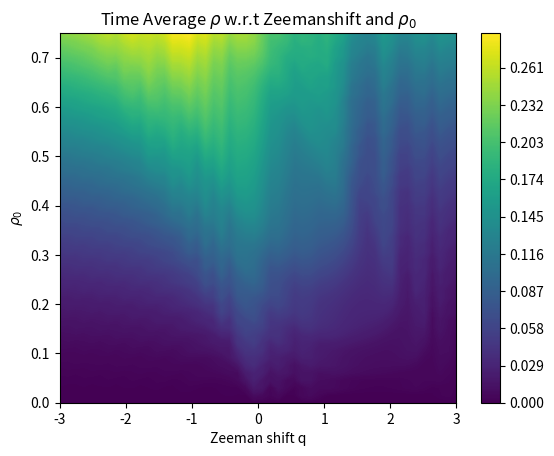

Write the Python code that produced this figure.
''' ----- ----- ----- ----- ----- ----- ----- ----- ----- ----- ----- ----- ----- ----- '''''' ----- ----- ----- ----- Module imports and what not ----- ----- ----- -----  '''import numpy as npimport matplotlib.pyplot as pltfrom scipy.integrate import odeint''' ----- ----- ----- ----- I.C and Global Variables: ----- ----- ----- ----- '''zeemanPartition = 50      # Zeeman shift partition sizerhoPartition = 50         # Rho not space partition sizetimePartition = 100       # Time space partition sizexi = 1.00                 # Xi valuem = 0.00                  # m valueri = 0.00                 # Initial value for initical condition for rho notrf = 0.75                 # Final value for initial condition for rho notui = (np.pi)/4            # Initial condition for thetati = 0                    # Initial time valuetf = 30                   # Final time valueqi = -3                   # Minimum zeeman shift valueqf = 3                    # Maximum zeeman shift valuerho = [ri, rf]            # Rho not vector spacetime = [ti, tf]           # Time arrayzman = [qi, qf]           # Zeeman shift array''' ----- ----- ----- ----- Parameter Space and Partition Size ----- ----- ----- ----- '''rhoSpace = np.linspace(rho[0], rho[-1], rhoPartition)           # Rho spacezeemanSpace = np.linspace(zman[0], zman[-1], zeemanPartition)   # Zeemanshift spacetimeSpace = np.linspace(time[0], time[-1], timePartition)       # Time Space''' ----- ----- ----- ----- ----- ----- ----- ----- ----- ----- ----- ----- ----- ----- '''''' ----- ----- ----- ----- Diffy Q's ----- ----- ----- ----- '''def SolveMe(IC, t, args):    r, u = IC    pieceOne = (1-r)    pieceTwo = (1-2*r)    pieceThree = np.sqrt(pieceOne**2-m**2)    dr = 2*xi*np.sin(u)*r*pieceThree    du = 2*xi*(pieceTwo + (np.cos(u)*(pieceOne*pieceTwo-m**2))/(pieceThree)) - args    f = [dr, du]    return f''' ----- ----- ----- ----- ----- Solutions ----- ----- ----- ----- ----- '''zeemanSol = np.zeros((rhoPartition, zeemanPartition))timeAvgSol = np.zeros((rhoPartition, zeemanPartition))        for i in range(zeemanPartition):    for j in range(rhoPartition):        zeemanSol[j, i] = odeint(SolveMe, [rhoSpace[j],ui], timeSpace, args=(zeemanSpace[i],))[len(timeSpace)-1,0]        timeAvgSol[j, i] = ((1/time[-1])*np.sum(zeemanSol[:, i])*(timeSpace[-1]/timePartition))        plt.figure()plt.contourf(zeemanSpace, rhoSpace, timeAvgSol, levels=300)plt.title("Time Average $\u03C1$ w.r.t Zeemanshift and $\u03C1_{0}$")plt.xlabel("Zeeman shift q")plt.ylabel("$\u03C1_{0}$")plt.colorbar()plt.show()        